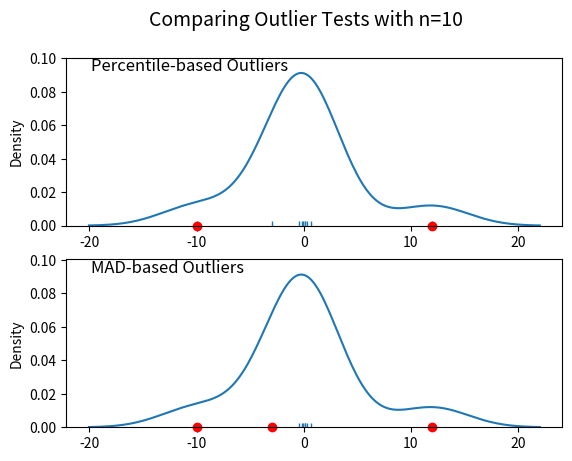
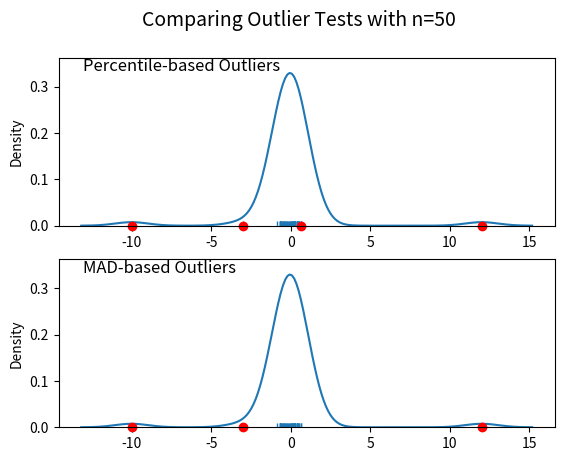
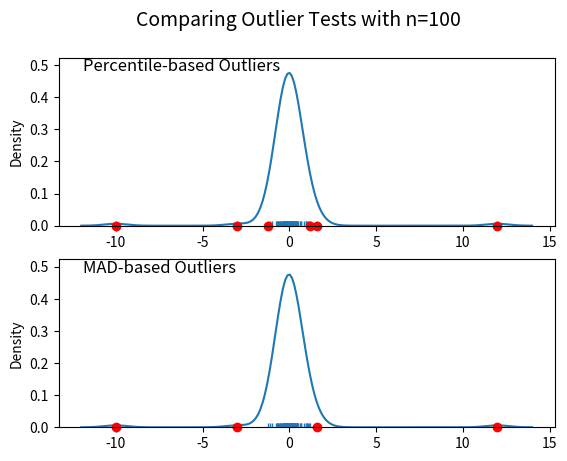
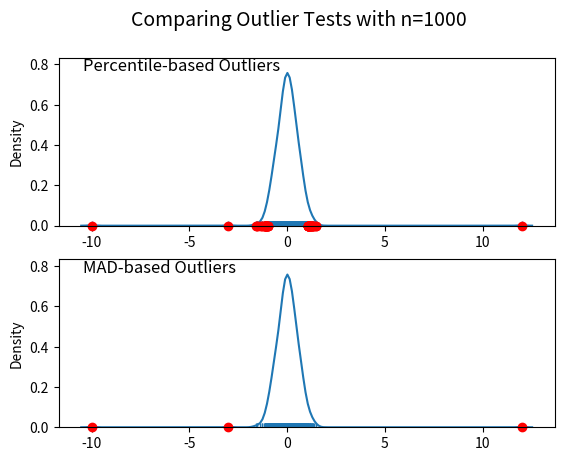

These charts were generated, in order, by the following Python code:
# -*-coding: utf-8 -*-
# Python 3.6
# Author:Zhang Haitao
# Email:[email redacted]
# TIME:2018-04-08  10:57
# NAME:assetPricing2-a.py

import numpy as np
import matplotlib.pyplot as plt
import seaborn as sns


def mad_based_outlier(points, thresh=3.5):
    """
    Returns a boolean array with True if points are outliers and False 
    otherwise.

    Parameters:
    -----------
        points : An numobservations by numdimensions array of observations
        thresh : The modified z-score to use as a threshold. Observations with
            a modified z-score (based on the median absolute deviation) greater
            than this value will be classified as outliers.

    Returns:
    --------
        mask : A numobservations-length boolean array.

    References:
    ----------
        Boris Iglewicz and David Hoaglin (1993), "Volume 16: How to Detect and
        Handle Outliers", The ASQC Basic References in Quality Control:
        Statistical Techniques, Edward F. Mykytka, Ph.D., Editor. 
    """
    
    if len(points.shape) == 1:
        points = points[:,None]
    median = np.median(points, axis=0)
    diff = np.sum((points - median)**2, axis=-1)
    diff = np.sqrt(diff)
    med_abs_deviation = np.median(diff)

    modified_z_score = 0.6745 * diff / med_abs_deviation

    return modified_z_score > thresh

def percentile_based_outlier(data, threshold=95):
    diff = (100 - threshold) / 2.0
    minval, maxval = np.percentile(data, [diff, 100 - diff])
    return (data < minval) | (data > maxval)

def plot(x):
    fig, axes = plt.subplots(nrows=2)
    for ax, func in zip(axes, [percentile_based_outlier, mad_based_outlier]):
        sns.distplot(x, ax=ax, rug=True, hist=False)
        outliers = x[func(x)]
        ax.plot(outliers, np.zeros_like(outliers), 'ro', clip_on=False)

    kwargs = dict(y=0.95, x=0.05, ha='left', va='top')
    axes[0].set_title('Percentile-based Outliers', **kwargs)
    axes[1].set_title('MAD-based Outliers', **kwargs)
    fig.suptitle('Comparing Outlier Tests with n={}'.format(len(x)), size=14)


def main():
    for num in [10, 50, 100, 1000]:
        # Generate some data
        x = np.random.normal(0, 0.5, num-3)

        # Add three outliers...
        x = np.r_[x, -3, -10, 12]
        plot(x)

    plt.show()


main()